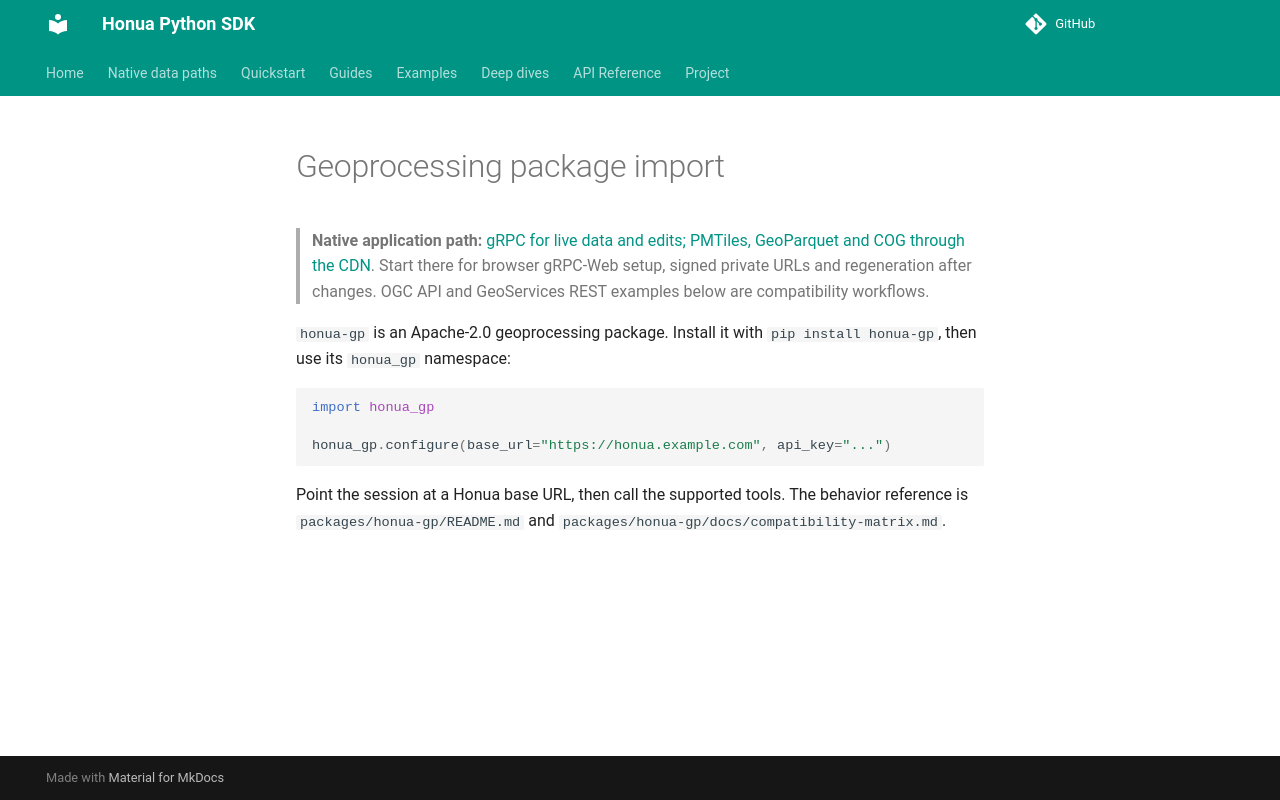

repository: honua-io/honua-sdk-python · page: latest/migration/gp-import/index.html · generator: mkdocs

---
type: guide
title: "Import the geoprocessing package"
description: "Install and import the Honua geoprocessing package."
---
# Geoprocessing package import

> **Native application path:** [gRPC for live data and edits; PMTiles, GeoParquet and COG through the CDN](../native-data-paths.md). Start there for browser gRPC-Web setup, signed private URLs and regeneration after changes. OGC API and GeoServices REST examples below are compatibility workflows.

`honua-gp` is an Apache-2.0 geoprocessing package. Install it with
`pip install honua-gp`, then use its
`honua_gp` namespace:

```python
import honua_gp

honua_gp.configure(base_url="https://honua.example.com", api_key="...")
```

Point the session at a Honua base URL, then call the supported tools. The
behavior reference is `packages/honua-gp/README.md` and
`packages/honua-gp/docs/compatibility-matrix.md`.
